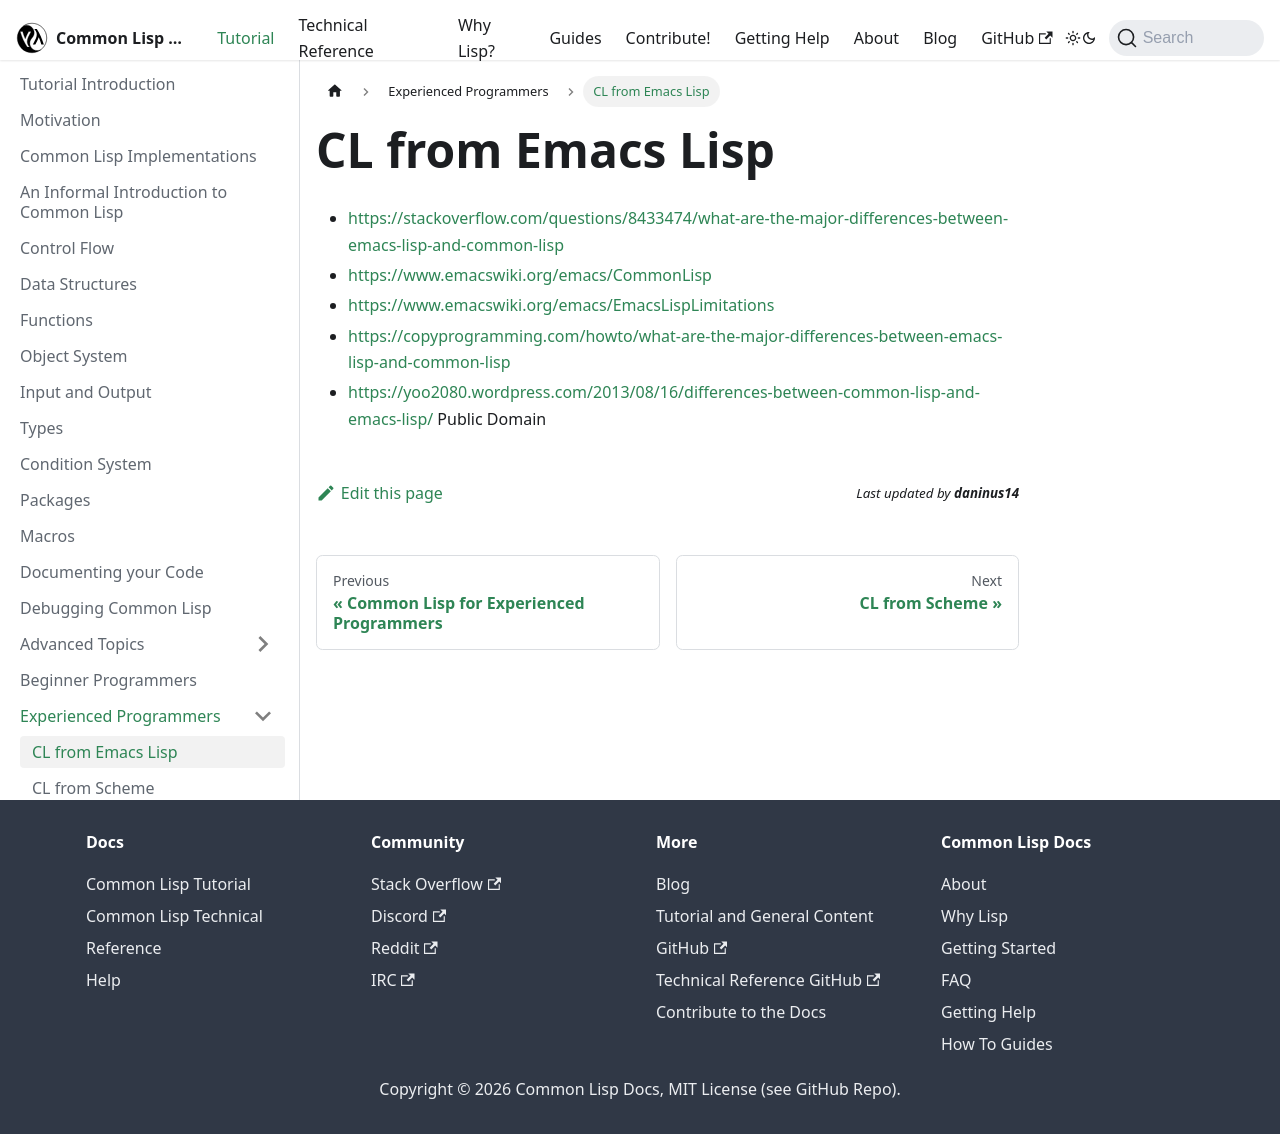

repository: lisp-docs/lisp-docs.github.io · page: docs/tutorial/for_programmers/elisp.html · generator: docusaurus

# CL from Emacs Lisp

- https://stackoverflow.com/questions/8433474/what-are-the-major-differences-between-emacs-lisp-and-common-lisp
- https://www.emacswiki.org/emacs/CommonLisp
- https://www.emacswiki.org/emacs/EmacsLispLimitations
- https://copyprogramming.com/howto/what-are-the-major-differences-between-emacs-lisp-and-common-lisp
- https://yoo2080.wordpress.com/2013/08/16/differences-between-common-lisp-and-emacs-lisp/ Public Domain
